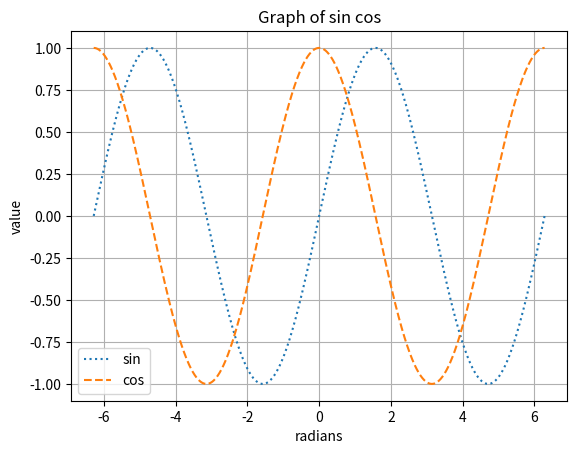

The matplotlib source for this figure:
import numpy as np
import matplotlib.pyplot as plt

x = np.linspace(-np.pi *2, np.pi *2, 720)
cos, sin = np.cos(x), np.sin(x)

plt.plot(x, sin, ls=':', label='sin')
plt.plot(x, cos, ls='--', label='cos')

plt.title("Graph of sin cos")
plt.xlabel('radians')
plt.ylabel('value')
plt.grid()
plt.legend()
plt.show()
